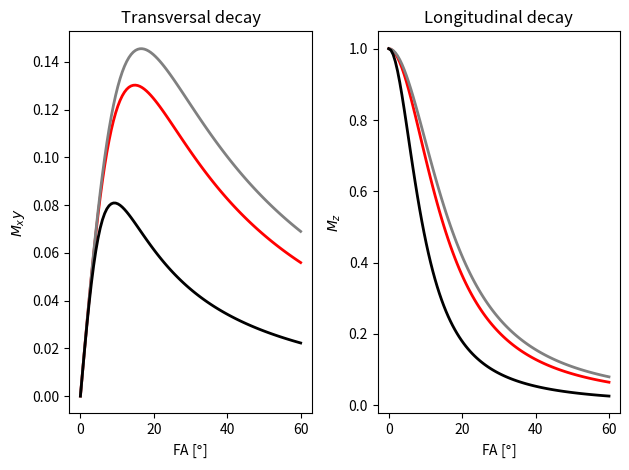

This chart was generated by the following Python code:
""" [redacted] """

import numpy as np
import matplotlib.pyplot as plt
from matplotlib.widgets import Slider


# =============================================================================
def Mz(time, T1, FA_rad):
    """Longitudinal decay."""
    return (1 - np.exp(-time/T1)) / (1 - np.cos(FA_rad) * np.exp(-time/T1))


def Mxy(time, T1, FA_rad):
    """Transversal decay."""
    return np.sin(FA_rad) * Mz(time, T1, FA_rad)


def update(val):
    """Update plot data after each slider interaction."""
    time = stime.val

    signal1 = Mxy(time, T1_Blood, FA_rad)
    signal2 = Mxy(time, T1_GM, FA_rad)
    signal3 = Mxy(time, T1_CSF, FA_rad)

    signal4 = Mz(time, T1_Blood, FA_rad)
    signal5 = Mz(time, T1_GM, FA_rad)
    signal6 = Mz(time, T1_CSF, FA_rad)

    line1.set_ydata(signal1)
    line2.set_ydata(signal2)
    line3.set_ydata(signal3)
    line4.set_ydata(signal4)
    line5.set_ydata(signal5)
    line6.set_ydata(signal6)

    fig.canvas.draw_idle()


# =============================================================================
# Initial parameters
# NOTE: T1_Blood = 2122. T1_GM = 1700, T1_CSF = 5500.
FA_deg = np.linspace(0, 60, 101)
FA_rad = np.deg2rad(FA_deg)

T1_Blood = 2122
T1_GM = 1700
T1_CSF = 5500

time = 72  # ms

signal1 = Mxy(time, T1_Blood, FA_rad)
signal2 = Mxy(time, T1_GM, FA_rad)
signal3 = Mxy(time, T1_CSF, FA_rad)

signal4 = Mz(time, T1_Blood, FA_rad)
signal5 = Mz(time, T1_GM, FA_rad)
signal6 = Mz(time, T1_CSF, FA_rad)

# -----------------------------------------------------------------------------
# Prepare figure
fig, (ax1, ax2) = plt.subplots(1, 2)

ax1.set_title(r"Transversal decay")
ax1.set_xlabel(r"FA [$\degree$]")
ax1.set_ylabel(r"$M_xy$")
# ax1.set_xlim([0, 100])
# ax1.set_ylim([0, 0.2])
line1, = ax1.plot(FA_deg, signal1, lw=2, color="red")
line2, = ax1.plot(FA_deg, signal2, lw=2, color="gray")
line3, = ax1.plot(FA_deg, signal3, lw=2, color="black")

ax2.set_title(r"Longitudinal decay")
ax2.set_xlabel(r"FA [$\degree$]")
ax2.set_ylabel(r"$M_z$")
# ax1.set_xlim([0, 100])
# ax1.set_ylim([0, 0.2])
line4, = ax2.plot(FA_deg, signal4, lw=2, color="red")
line5, = ax2.plot(FA_deg, signal5, lw=2, color="gray")
line6, = ax2.plot(FA_deg, signal6, lw=2, color="black")


plt.tight_layout()
# -----------------------------------------------------------------------------
# Sliders
fig2 = plt.figure()
axcolor = 'lightgoldenrodyellow'

# [left, bottom, width, height]
axtime = plt.axes([0.1, 0.9, 0.8, 0.03], facecolor=axcolor)

stime = Slider(axtime, r"$time$", 1, 100, valinit=time, valstep=1)

stime.on_changed(update)

plt.show()
